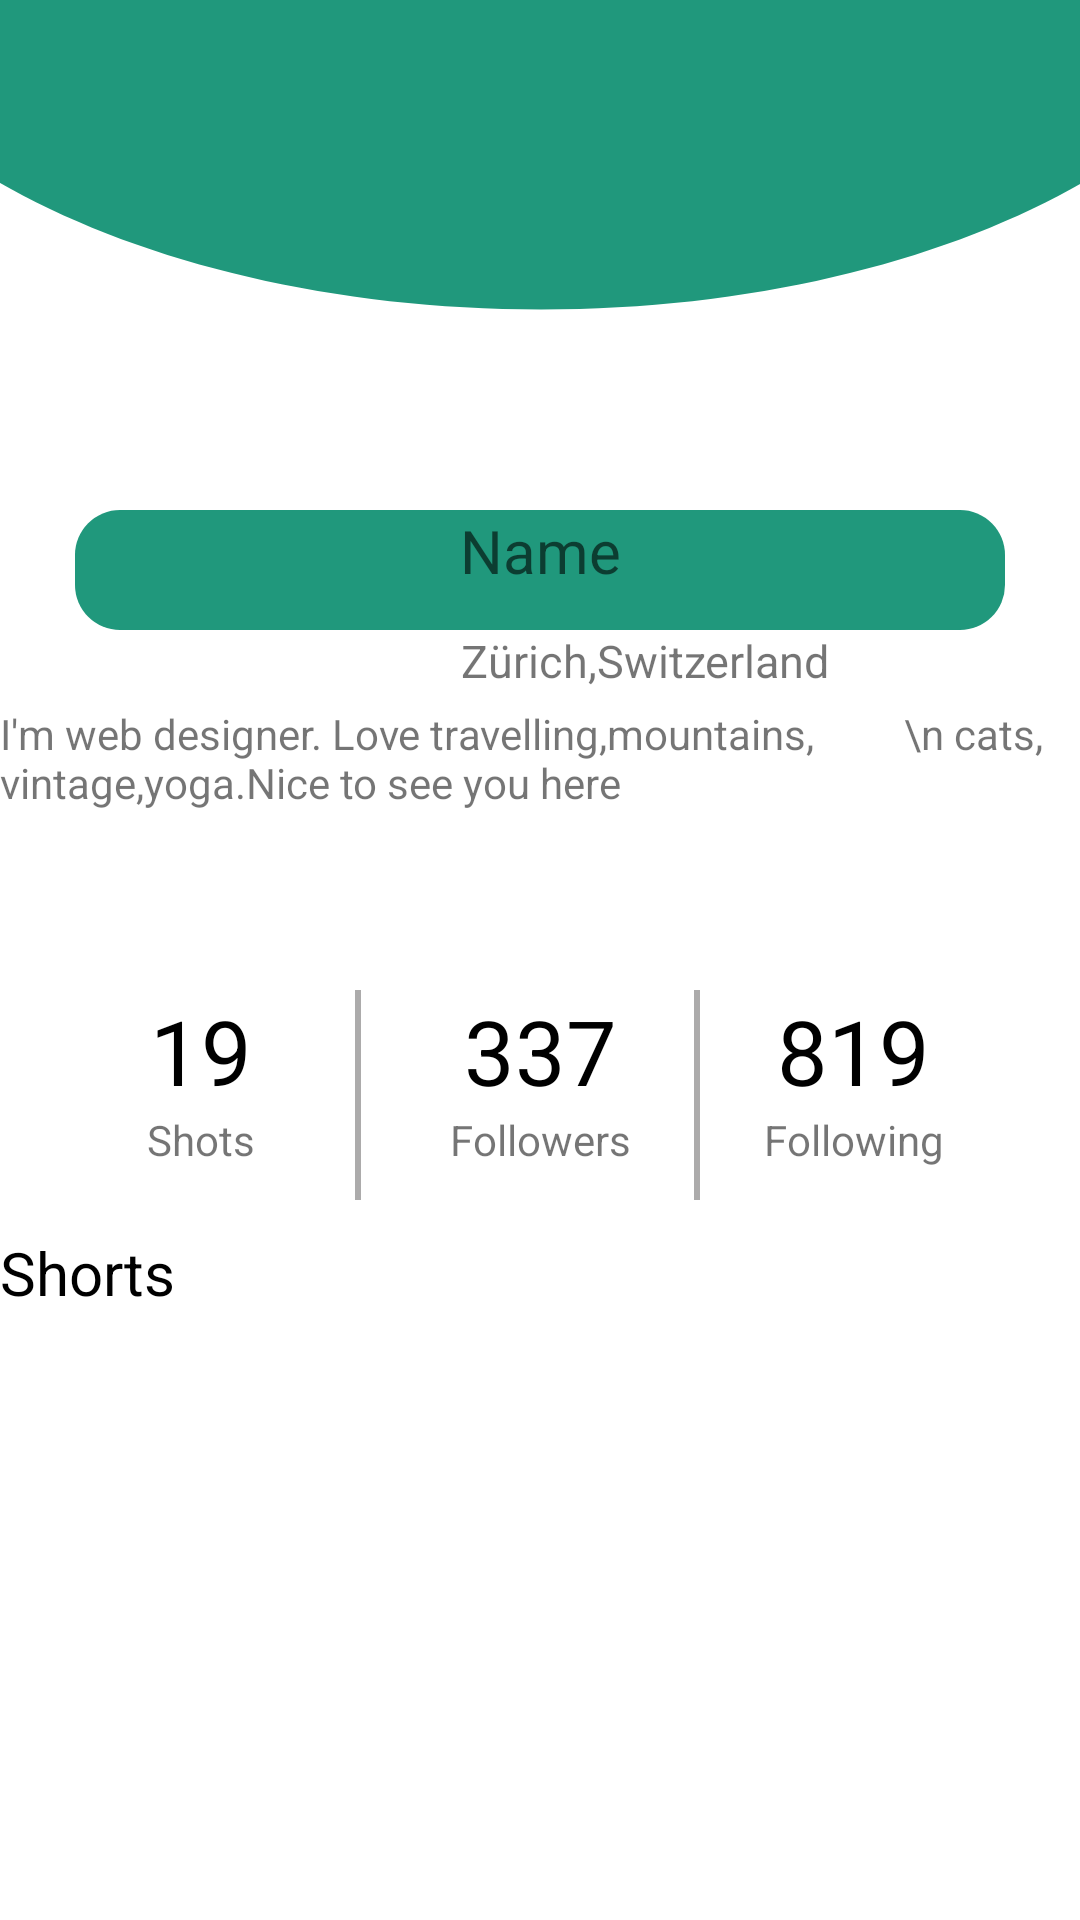

Here is an Android app screen rendered from its layout file. Give the layout XML and the strings, colors and styles it references.
<!-- AndroidManifest.xml: application theme Theme.Hw13 -->
<!-- res/layout/fragment_profile.xml -->
<?xml version="1.0" encoding="utf-8"?>
<androidx.constraintlayout.widget.ConstraintLayout xmlns:android="http://schemas.android.com/apk/res/android"
    xmlns:tools="http://schemas.android.com/tools"
    android:theme="@style/AppTheme.NoActionBar"
    android:layout_width="match_parent"
    android:layout_height="match_parent"

    xmlns:app="http://schemas.android.com/apk/res-auto"
    tools:context=".ui.ProfileFragment">

        <androidx.constraintlayout.widget.ConstraintLayout

            android:theme="@style/AppTheme.NoActionBar"
            app:layout_constraintEnd_toEndOf="parent"
            app:layout_constraintStart_toStartOf="parent"
            app:layout_constraintTop_toTopOf="parent"
            android:id="@+id/linear_layout"
            android:layout_width="match_parent"
            android:layout_height="400dp"
            >
<TextView
    android:textColor="@color/black"
    android:text="Press below to set the Image"
    app:layout_constraintStart_toStartOf="parent"
    app:layout_constraintEnd_toEndOf="parent"
    app:layout_constraintBottom_toTopOf="@+id/image_view"
    android:layout_width="wrap_content"
    android:layout_height="wrap_content"/>

            <ImageView
                android:layout_width="600dp"
                android:layout_height="330dp"
                android:layout_marginTop="-200dp"
                android:background="@drawable/ic_circle_green"
                app:layout_constraintTop_toTopOf="parent"
                app:layout_constraintEnd_toEndOf="parent"
                app:layout_constraintStart_toStartOf="parent"/>
    <ImageView
        android:clipToOutline="true"
        android:layout_marginTop="40dp"
        android:scaleType="centerCrop"
        android:id="@+id/image_view"
        android:background="@drawable/round_outline"
        app:layout_constraintTop_toTopOf="parent"
        app:layout_constraintStart_toStartOf="parent"
        app:layout_constraintEnd_toEndOf="parent"
        android:layout_width="120dp"
        android:layout_height="120dp"/>
    <EditText
        android:gravity="center_horizontal"
        android:id="@+id/et_name"
        android:textSize="20sp"
        android:background="@drawable/rounded_edttext"
        android:textColor="@color/black"
        android:hint="Name"
        android:layout_marginHorizontal="25dp"
        android:layout_marginTop="10dp"
        app:layout_constraintStart_toStartOf="parent"
        app:layout_constraintEnd_toEndOf="parent"
        app:layout_constraintTop_toBottomOf="@+id/image_view"
        android:layout_width="match_parent"
        android:layout_height="40dp"/>
    <ImageView
        android:layout_marginEnd="70dp"
        app:layout_constraintTop_toTopOf="@+id/ort"
        android:id="@+id/image_location"
        app:layout_constraintStart_toStartOf="parent"
        app:layout_constraintEnd_toEndOf="parent"

        android:src="@drawable/ic_location"
        android:layout_width="wrap_content"
        android:layout_height="wrap_content"/>
    <TextView
        android:textSize="15sp"
        android:layout_marginStart="70dp"
        app:layout_constraintStart_toStartOf="parent"
        android:id="@+id/ort"
        android:text="Zürich,Switzerland"
        app:layout_constraintTop_toBottomOf="@+id/et_name"
        app:layout_constraintEnd_toEndOf="parent"
        android:layout_width="wrap_content"
        android:layout_height="wrap_content"/>
    <TextView
        android:id="@+id/description"
        android:layout_marginTop="25dp"
        app:layout_constraintEnd_toEndOf="parent"
        app:layout_constraintStart_toStartOf="parent"
        app:layout_constraintTop_toBottomOf="@+id/image_location"
        android:text="I'm web designer. Love travelling,mountains,
        \n cats, vintage,yoga.Nice to see you here"
        android:layout_width="wrap_content"
        android:layout_height="wrap_content"/>
    <TextView
        android:layout_marginStart="50dp"
        android:textColor="@color/black"
        android:id="@+id/shots"
        android:textSize="30sp"
        android:text="19"
        app:layout_constraintTop_toTopOf="@+id/place"
        app:layout_constraintStart_toStartOf="@+id/place"
        android:layout_width="wrap_content"
        android:layout_height="wrap_content"/>
            <TextView
        android:text="Shots"
        app:layout_constraintEnd_toEndOf="@+id/shots"
        app:layout_constraintStart_toStartOf="@+id/shots"
        app:layout_constraintTop_toBottomOf="@+id/shots"
        android:layout_width="wrap_content"
        android:layout_height="wrap_content"/>
            <TextView
                android:id="@+id/place"
                app:layout_constraintBottom_toBottomOf="parent"
                android:layout_width="match_parent"
                android:layout_height="70dp"/>
            <TextView
        android:textColor="@color/black"
        android:id="@+id/followers"
        android:textSize="30sp"
        android:text="337"
        app:layout_constraintTop_toTopOf="@+id/place"
        app:layout_constraintStart_toStartOf="@+id/place"
        app:layout_constraintEnd_toEndOf="@+id/place"
        android:layout_width="wrap_content"
        android:layout_height="wrap_content"/>
            <TextView
        android:text="Followers"
        app:layout_constraintEnd_toEndOf="@+id/followers"
        app:layout_constraintStart_toStartOf="@+id/followers"
        app:layout_constraintTop_toBottomOf="@+id/followers"
        android:layout_width="wrap_content"
        android:layout_height="wrap_content"/>
    <TextView
        android:id="@+id/following"
        android:textColor="@color/black"
        android:textSize="30sp"
        android:text="819"
        app:layout_constraintTop_toTopOf="@+id/place"
        android:layout_marginEnd="50dp"
        app:layout_constraintEnd_toEndOf="@+id/place"
        android:layout_width="wrap_content"
        android:layout_height="wrap_content"/>
    <TextView
        android:text="Following"
        app:layout_constraintEnd_toEndOf="@+id/following"
        app:layout_constraintStart_toStartOf="@+id/following"
        app:layout_constraintTop_toBottomOf="@+id/following"
        android:layout_width="wrap_content"
        android:layout_height="wrap_content"/>
    <TextView
        app:layout_constraintTop_toTopOf="@+id/place"
        app:layout_constraintEnd_toStartOf="@+id/followers"
        android:background="@color/gray"
        app:layout_constraintStart_toEndOf="@+id/shots"
        android:layout_width="2dp"
        android:layout_height="70dp"/>
    <TextView
        app:layout_constraintTop_toTopOf="@+id/place"
        app:layout_constraintEnd_toStartOf="@+id/following"
        android:background="@color/gray"
        app:layout_constraintStart_toEndOf="@+id/followers"
        android:layout_width="2dp"
        android:layout_height="70dp"/>
        </androidx.constraintlayout.widget.ConstraintLayout>
    <TextView
        app:layout_constraintBottom_toTopOf="@+id/view_pager"
        android:textColor="@color/black"
        android:textSize="20sp"
        android:text="Shorts"
        app:layout_constraintTop_toBottomOf="@id/linear_layout"
        app:layout_constraintStart_toStartOf="parent"
        android:layout_width="wrap_content"
        android:layout_height="wrap_content"/>
    <com.google.android.material.tabs.TabLayout
        app:layout_constraintTop_toBottomOf="@+id/linear_layout"
        app:layout_constraintEnd_toEndOf="parent"
        android:id="@+id/tab_layout"
        android:layout_width="wrap_content"
        android:layout_height="wrap_content"
        />
    <androidx.viewpager2.widget.ViewPager2
        app:layout_constraintEnd_toEndOf="parent"
        app:layout_constraintStart_toStartOf="parent"
        app:layout_constraintBottom_toBottomOf="parent"
        app:layout_constraintTop_toBottomOf="@+id/tab_layout"
        android:id="@+id/view_pager"
        android:layout_width="0dp"
        android:layout_height="0dp"/>

</androidx.constraintlayout.widget.ConstraintLayout>
<!-- resources referenced by this layout -->
<resources>
  <color name="black">#FF000000</color>
  <color name="gray">#ACABAB</color>
  <!-- drawable ic_circle_green (drawable) -->
  <vector android:height="24dp" android:tint="#20987C"
      android:viewportHeight="24" android:viewportWidth="24"
      android:width="24dp" xmlns:android="http://schemas.android.com/apk/res/android">
      <path android:fillColor="@android:color/white" android:pathData="M12,2C6.47,2 2,6.47 2,12s4.47,10 10,10 10,-4.47 10,-10S17.53,2 12,2z"/>
  </vector>
  <!-- drawable round_outline (drawable) -->
  <?xml version="1.0" encoding="utf-8"?>
  <shape xmlns:android="http://schemas.android.com/apk/res/android">
      android:shape="rectangle">
      <corners android:radius="70dp"
          android:src="@drawable/ic_chifuyu"
          />
  </shape>
  <!-- drawable rounded_edttext (drawable) -->
  <?xml version="1.0" encoding="utf-8"?>
  <shape xmlns:android="http://schemas.android.com/apk/res/android"
      android:shape="rectangle"
      android:padding="10dp">
  
      <solid android:color="@color/green" />
      <corners
          android:bottomRightRadius="15dp"
          android:bottomLeftRadius="15dp"
          android:topLeftRadius="15dp"
          android:topRightRadius="15dp" />
  </shape>
  <style name="AppTheme.NoActionBar" parent="Theme.AppCompat.Light.DarkActionBar">
          <item name="windowActionBar">false</item>
          <item name="windowNoTitle">true</item>
          <item name="android:windowFullscreen">true</item>
      </style>
  <style name="Theme.Hw13" parent="Theme.MaterialComponents.DayNight.DarkActionBar">
          
          <item name="colorPrimary">@color/green</item>
          <item name="colorPrimaryVariant">@color/purple_700</item>
          <item name="colorOnPrimary">@color/white</item>
          
          <item name="colorSecondary">@color/teal_200</item>
          <item name="colorSecondaryVariant">@color/teal_700</item>
          <item name="colorOnSecondary">@color/black</item>
          
          <item name="android:statusBarColor" tools:targetApi="l">?attr/colorPrimaryVariant</item>
          
      </style>
  <!-- drawable ic_chifuyu: jpg bitmap (drawable, 105995 bytes) -->
  <color name="green">#20987c</color>
  <color name="purple_700">#FF3700B3</color>
  <color name="white">#FFFFFFFF</color>
  <color name="teal_200">#FF03DAC5</color>
  <color name="teal_700">#FF018786</color>
</resources>
